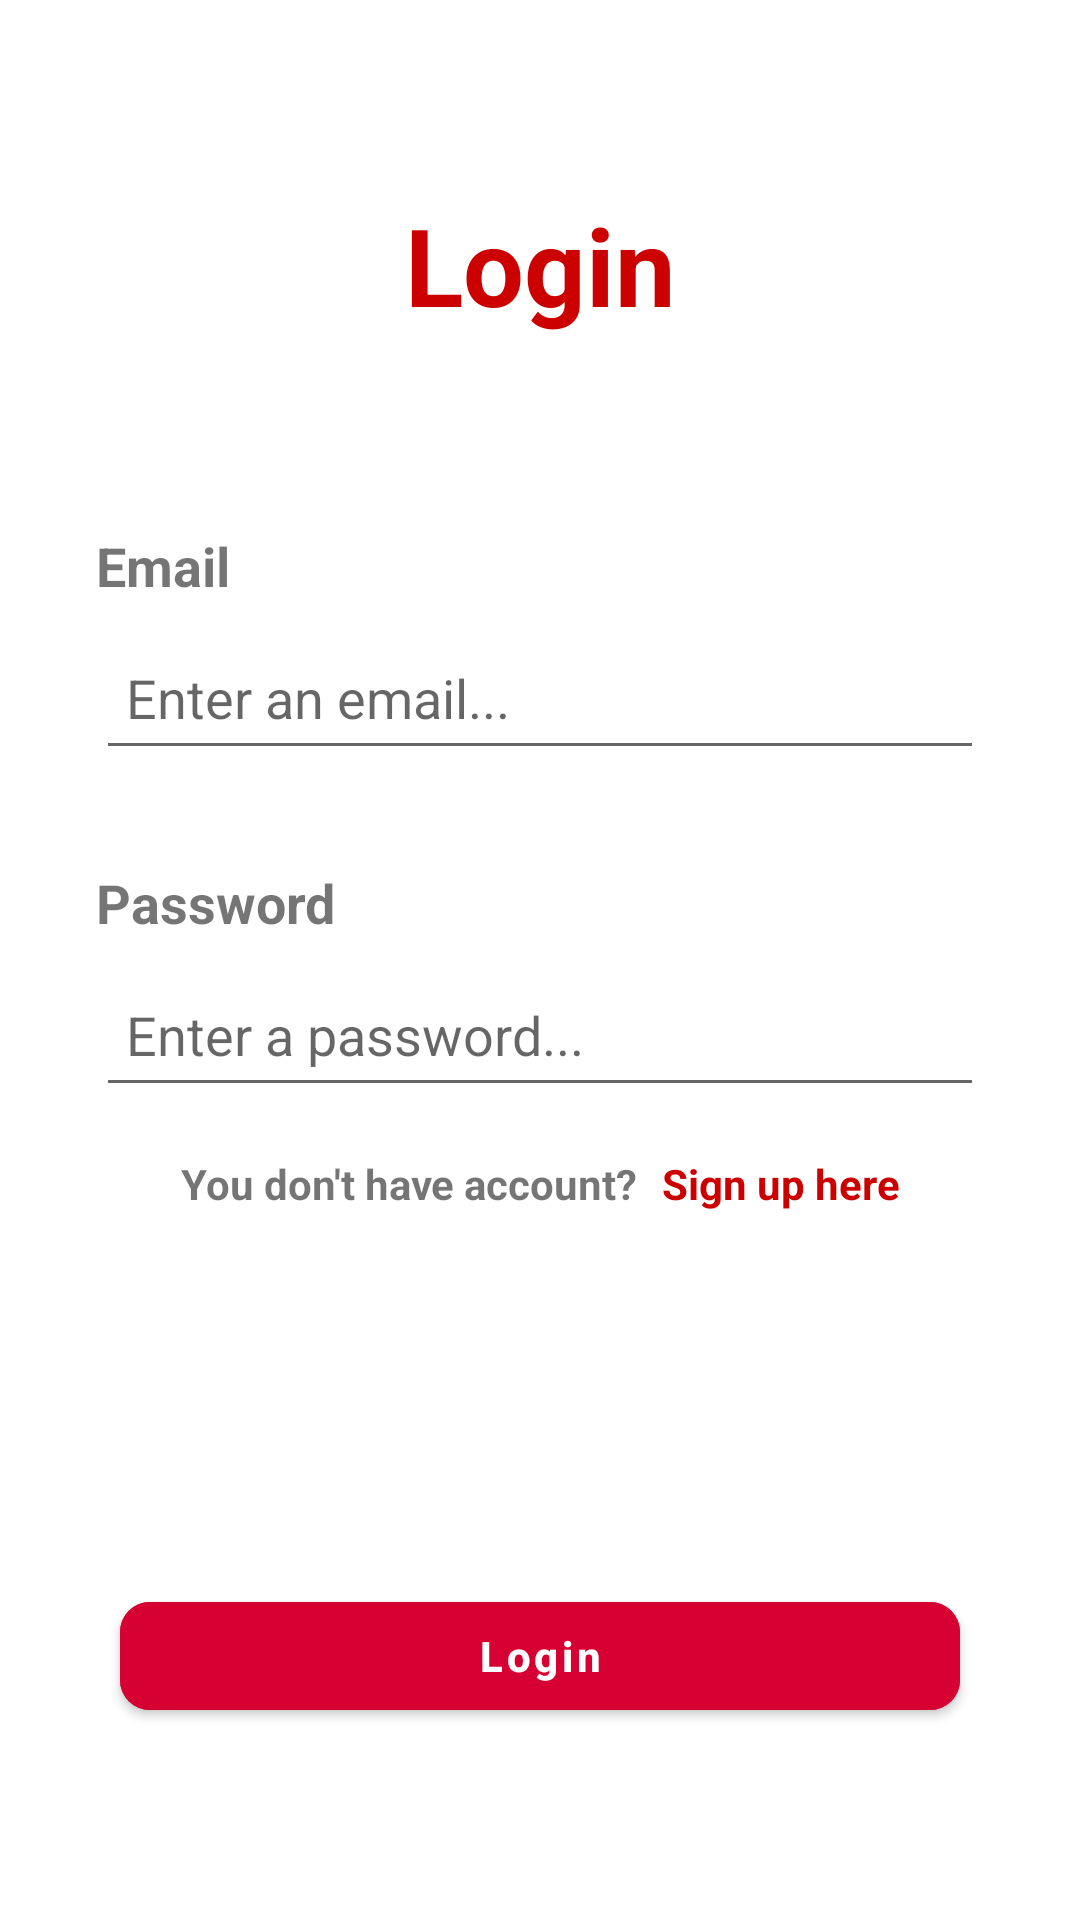

Layout XML and referenced resources for this Android screen:
<!-- AndroidManifest.xml: application theme Theme.PneumoniaDetector -->
<!-- res/layout/activity_login.xml -->
<?xml version="1.0" encoding="utf-8"?>
<ScrollView xmlns:android="http://schemas.android.com/apk/res/android"
    xmlns:app="http://schemas.android.com/apk/res-auto"
    xmlns:tools="http://schemas.android.com/tools"
    android:layout_width="match_parent"
    android:layout_height="match_parent"
    android:padding="32dp"
    android:fillViewport="true"
    tools:context=".ui.login.LoginActivity">

    <androidx.constraintlayout.widget.ConstraintLayout
        android:layout_width="match_parent"
        android:layout_height="wrap_content">

        <TextView
            android:id="@+id/tv_login"
            android:layout_width="wrap_content"
            android:layout_height="wrap_content"
            android:layout_marginTop="32dp"
            android:text="Login"
            android:textColor="#CD0000"
            android:textSize="36sp"
            android:textStyle="bold"
            app:layout_constraintEnd_toEndOf="parent"
            app:layout_constraintStart_toStartOf="parent"
            app:layout_constraintTop_toTopOf="parent" />

        <TextView
            android:id="@+id/tv_email"
            android:layout_width="wrap_content"
            android:layout_height="wrap_content"
            android:layout_marginTop="64dp"
            android:text="Email"
            android:textSize="18sp"
            android:textStyle="bold"
            app:layout_constraintEnd_toEndOf="parent"
            app:layout_constraintHorizontal_bias="0.0"
            app:layout_constraintStart_toStartOf="parent"
            app:layout_constraintTop_toBottomOf="@id/tv_login" />

        <EditText
            android:id="@+id/et_email"
            android:layout_width="0dp"
            android:layout_height="wrap_content"
            android:layout_marginTop="8dp"
            android:hint="Enter an email..."
            android:minHeight="48dp"
            android:padding="10dp"
            app:layout_constraintEnd_toEndOf="parent"
            app:layout_constraintStart_toStartOf="@id/tv_email"
            app:layout_constraintTop_toBottomOf="@id/tv_email" />

        <TextView
            android:id="@+id/tv_password"
            android:layout_width="wrap_content"
            android:layout_height="wrap_content"
            android:layout_marginTop="32dp"
            android:text="Password"
            android:textSize="18sp"
            android:textStyle="bold"
            app:layout_constraintEnd_toEndOf="parent"
            app:layout_constraintHorizontal_bias="0.0"
            app:layout_constraintStart_toStartOf="parent"
            app:layout_constraintTop_toBottomOf="@id/et_email" />


        <EditText
            android:id="@+id/et_password"
            android:layout_width="0dp"
            android:layout_height="wrap_content"
            android:layout_marginTop="8dp"
            android:hint="Enter a password..."
            android:inputType="textPassword"
            android:minHeight="48dp"
            android:padding="10dp"
            app:layout_constraintEnd_toEndOf="parent"
            app:layout_constraintStart_toStartOf="@id/tv_password"
            app:layout_constraintTop_toBottomOf="@id/tv_password" />

        <LinearLayout
            android:id="@+id/linear_layout1"
            android:layout_width="wrap_content"
            android:layout_height="wrap_content"
            android:layout_marginTop="16dp"
            android:orientation="horizontal"
            app:layout_constraintEnd_toEndOf="parent"
            app:layout_constraintStart_toStartOf="parent"
            app:layout_constraintTop_toBottomOf="@id/et_password">

            <TextView
                android:id="@+id/tv_you_dont_have_account"
                android:layout_width="wrap_content"
                android:layout_height="wrap_content"
                android:text="You don't have account?"
                android:textStyle="bold" />

            <TextView
                android:id="@+id/tv_sign_up_here"
                android:layout_width="wrap_content"
                android:layout_height="wrap_content"
                android:layout_marginStart="8dp"
                android:clickable="true"
                android:text="Sign up here"
                android:textColor="#CD0000"
                android:textStyle="bold" />
        </LinearLayout>

        <com.google.android.material.button.MaterialButton
            android:id="@+id/btn_login"
            android:layout_width="280dp"
            android:layout_height="wrap_content"
            android:layout_marginBottom="32dp"
            android:backgroundTint="#D70032"
            android:text="Login"
            android:textAllCaps="false"
            android:textStyle="bold"
            app:cornerRadius="10dp"
            app:layout_constraintBottom_toBottomOf="parent"
            app:layout_constraintEnd_toEndOf="parent"
            app:layout_constraintStart_toStartOf="parent"
            app:layout_constraintTop_toBottomOf="@id/linear_layout1"
            app:layout_constraintVertical_bias="1.0" />


        <ProgressBar
            android:id="@+id/progressBar"
            style="?android:attr/progressBarStyle"
            android:layout_width="wrap_content"
            android:layout_height="wrap_content"
            android:visibility="gone"
            app:layout_constraintBottom_toBottomOf="parent"
            app:layout_constraintEnd_toEndOf="parent"
            app:layout_constraintStart_toStartOf="parent"
            app:layout_constraintTop_toTopOf="parent"
            tools:visibility="visible" />

    </androidx.constraintlayout.widget.ConstraintLayout>

</ScrollView>
<!-- resources referenced by this layout -->
<resources>
  <style name="Theme.PneumoniaDetector" parent="Theme.MaterialComponents.DayNight.DarkActionBar">
          
          <item name="colorPrimary">@color/purple_500</item>
          <item name="colorPrimaryVariant">@color/purple_700</item>
          <item name="colorOnPrimary">@color/white</item>
          
          <item name="colorSecondary">@color/teal_200</item>
          <item name="colorSecondaryVariant">@color/teal_700</item>
          <item name="colorOnSecondary">@color/black</item>
          
  
          
      </style>
  <color name="purple_500">#FF6200EE</color>
  <color name="purple_700">#FF3700B3</color>
  <color name="white">#FFFFFFFF</color>
  <color name="teal_200">#FF03DAC5</color>
  <color name="teal_700">#FF018786</color>
  <color name="black">#FF000000</color>
</resources>
